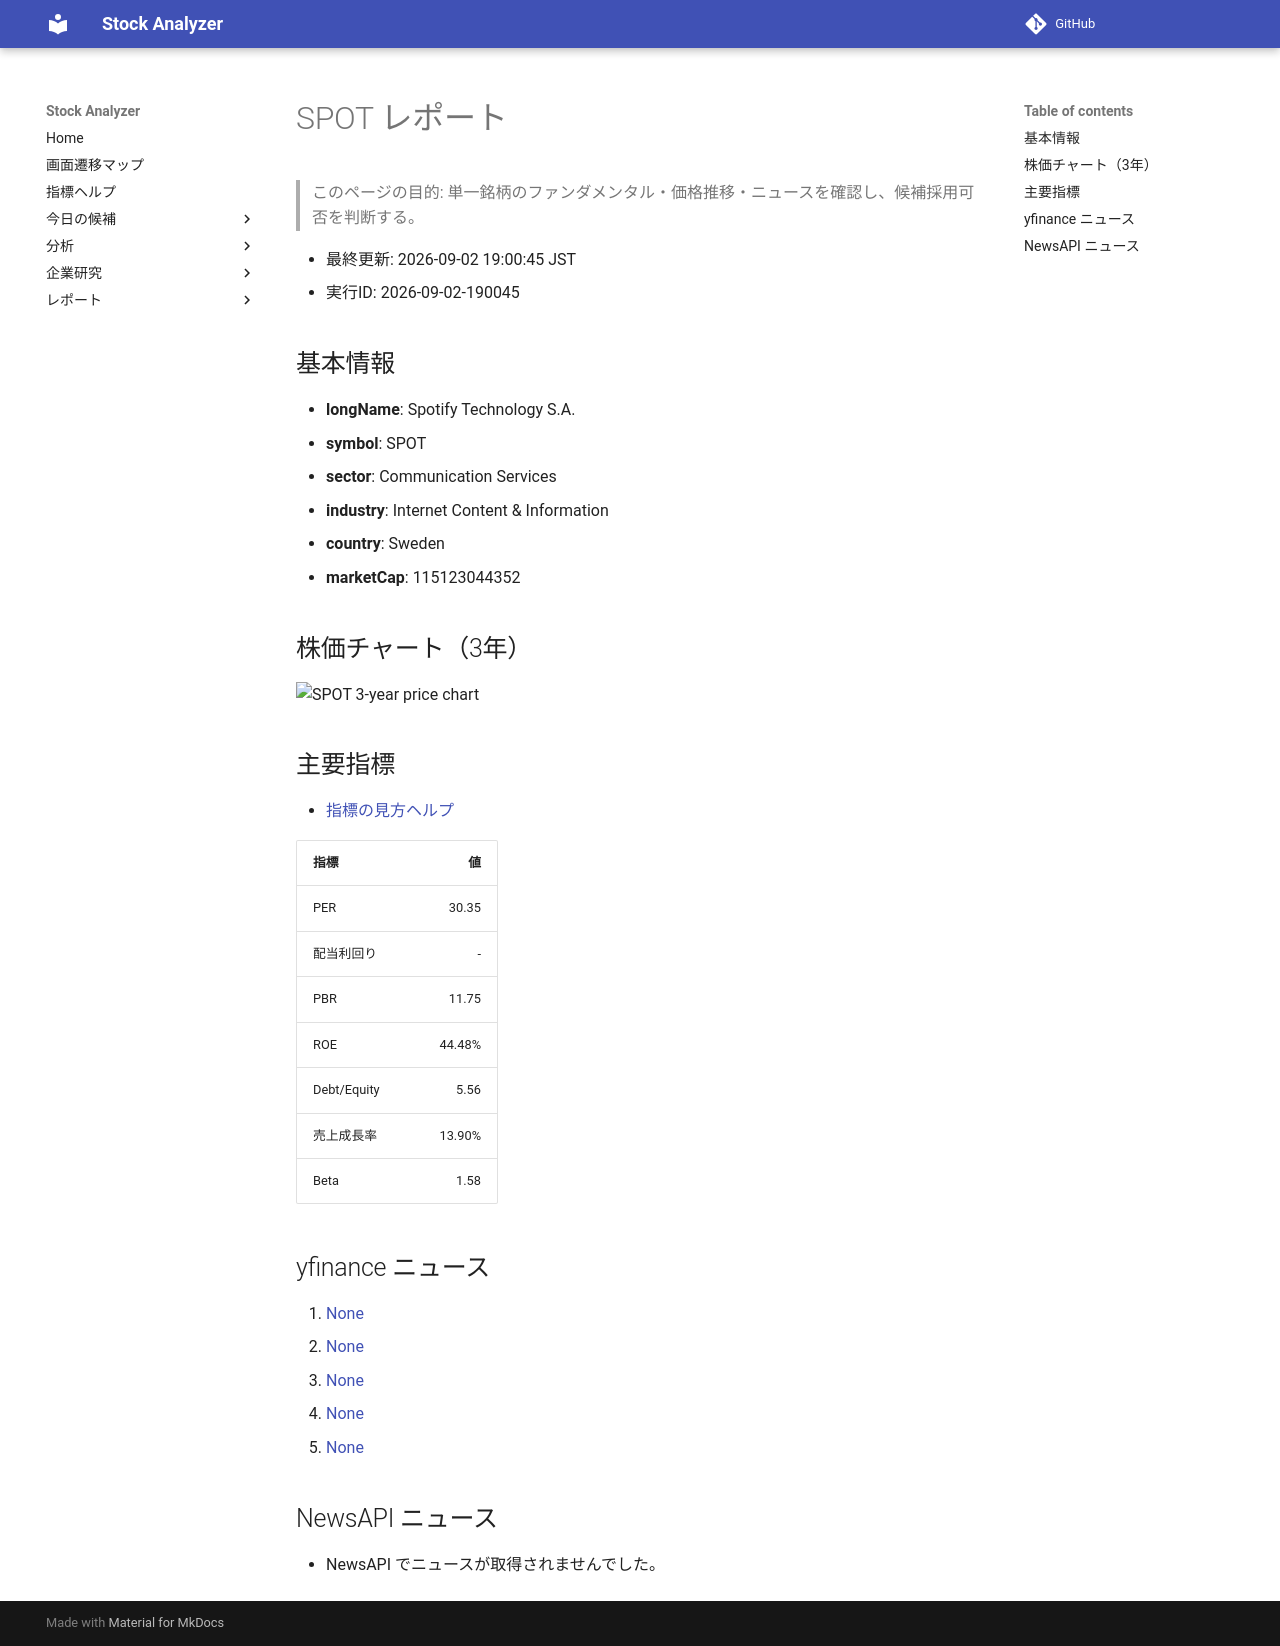

repository: Yumi-note/Making-APP · page: stocks/2026-09-02/190045/SPOT/index.html · generator: mkdocs

# SPOT レポート

> このページの目的: 単一銘柄のファンダメンタル・価格推移・ニュースを確認し、候補採用可否を判断する。

- 最終更新: 2026-09-02 19:00:45 JST
- 実行ID: 2026-09-02-190045

## 基本情報

- **longName**: Spotify Technology S.A.
- **symbol**: SPOT
- **sector**: Communication Services
- **industry**: Internet Content & Information
- **country**: Sweden
- **marketCap**: 115123044352

## 株価チャート（3年）

![SPOT 3-year price chart](SPOT_3y.png)

## 主要指標

- [指標の見方ヘルプ](../../../../indicators.md)

| 指標 | 値 |
|---|---:|
| PER | 30.35 |
| 配当利回り | - |
| PBR | 11.75 |
| ROE | 44.48% |
| Debt/Equity | 5.56 |
| 売上成長率 | 13.90% |
| Beta | 1.58 |

## yfinance ニュース

1. [None](None)
2. [None](None)
3. [None](None)
4. [None](None)
5. [None](None)

## NewsAPI ニュース

- NewsAPI でニュースが取得されませんでした。
